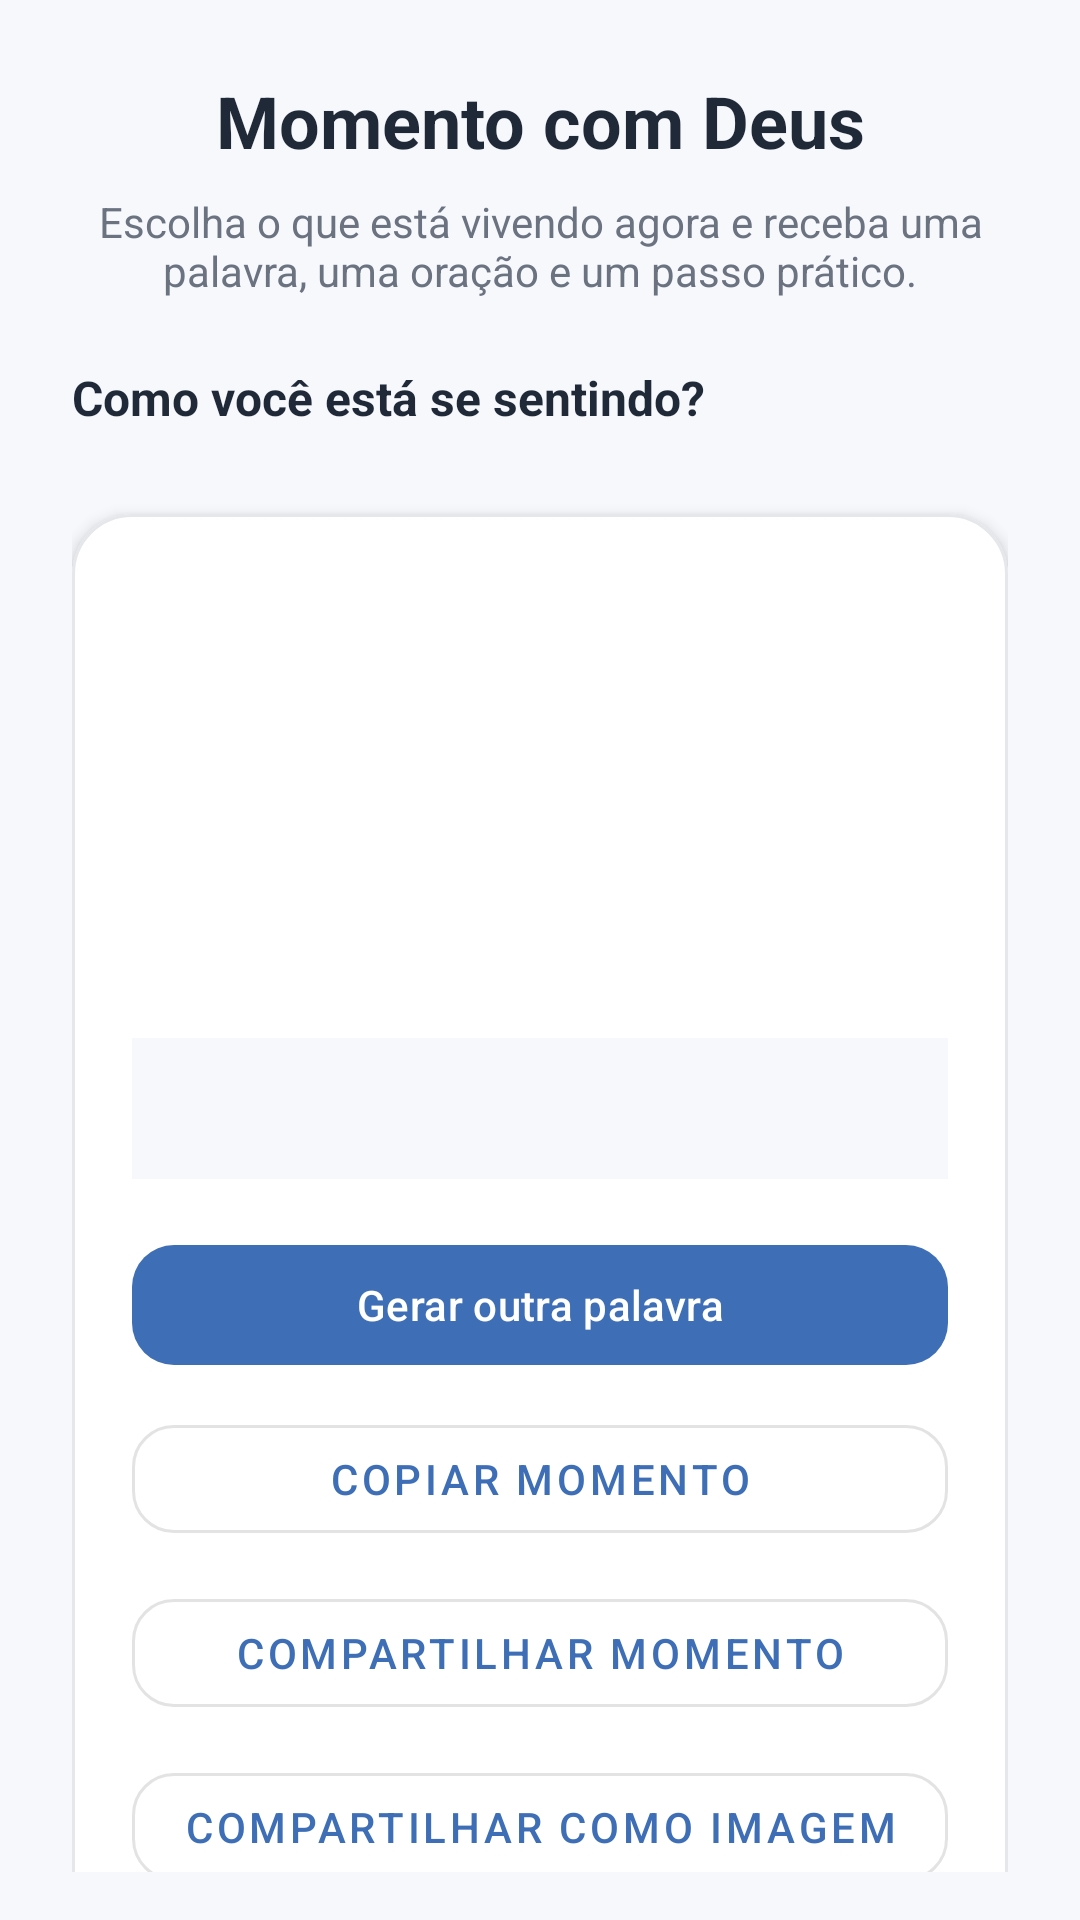

Layout XML and referenced resources for this Android screen:
<!-- AndroidManifest.xml: application theme Theme.ManaDiario -->
<!-- res/layout/fragment_momento_com_deus.xml -->
<?xml version="1.0" encoding="utf-8"?>
<androidx.core.widget.NestedScrollView xmlns:android="http://schemas.android.com/apk/res/android"
    xmlns:app="http://schemas.android.com/apk/res-auto"
    android:layout_width="match_parent"
    android:layout_height="match_parent"
    android:background="@color/cor_fundo_app"
    android:fillViewport="true"
    android:padding="16dp">

    <LinearLayout
        android:layout_width="match_parent"
        android:layout_height="wrap_content"
        android:orientation="vertical"
        android:padding="8dp">

        <TextView
            android:layout_width="match_parent"
            android:layout_height="wrap_content"
            android:gravity="center"
            android:text="@string/god_moment_title"
            android:textColor="@color/cor_texto_principal"
            android:textSize="24sp"
            android:textStyle="bold" />

        <TextView
            android:layout_width="match_parent"
            android:layout_height="wrap_content"
            android:layout_marginTop="8dp"
            android:gravity="center"
            android:text="@string/god_moment_subtitle"
            android:textColor="@color/cor_texto_secundario"
            android:textSize="14sp" />

        <TextView
            android:layout_width="match_parent"
            android:layout_height="wrap_content"
            android:layout_marginTop="22dp"
            android:text="@string/god_moment_choose"
            android:textColor="@color/cor_texto_principal"
            android:textSize="16sp"
            android:textStyle="bold" />

        <HorizontalScrollView
            android:layout_width="match_parent"
            android:layout_height="wrap_content"
            android:layout_marginTop="10dp"
            android:overScrollMode="never"
            android:scrollbars="none">

            <com.google.android.material.chip.ChipGroup
                android:id="@+id/chipGroupGodMoment"
                android:layout_width="wrap_content"
                android:layout_height="wrap_content"
                app:singleSelection="true" />
        </HorizontalScrollView>

        <com.google.android.material.card.MaterialCardView
            android:layout_width="match_parent"
            android:layout_height="wrap_content"
            android:layout_marginTop="18dp"
            app:cardBackgroundColor="@color/cor_superficie"
            app:cardCornerRadius="20dp"
            app:cardElevation="3dp"
            app:strokeColor="@color/cor_divider"
            app:strokeWidth="1dp">

            <LinearLayout
                android:layout_width="match_parent"
                android:layout_height="wrap_content"
                android:orientation="vertical"
                android:padding="20dp">

                <TextView
                    android:id="@+id/tvGodMomentName"
                    android:layout_width="match_parent"
                    android:layout_height="wrap_content"
                    android:gravity="center"
                    android:textColor="@color/cor_primaria"
                    android:textSize="15sp"
                    android:textStyle="bold" />

                <TextView
                    android:id="@+id/tvGodMomentMessage"
                    android:layout_width="match_parent"
                    android:layout_height="wrap_content"
                    android:layout_marginTop="14dp"
                    android:gravity="center"
                    android:lineSpacingExtra="5dp"
                    android:textColor="@color/cor_texto_principal"
                    android:textSize="18sp"
                    android:textStyle="bold" />

                <TextView
                    android:id="@+id/tvGodMomentVerse"
                    android:layout_width="match_parent"
                    android:layout_height="wrap_content"
                    android:layout_marginTop="18dp"
                    android:gravity="center"
                    android:lineSpacingExtra="5dp"
                    android:textColor="@color/cor_texto_principal"
                    android:textSize="16sp"
                    android:textStyle="italic" />

                <TextView
                    android:id="@+id/tvGodMomentPrayer"
                    android:layout_width="match_parent"
                    android:layout_height="wrap_content"
                    android:layout_marginTop="18dp"
                    android:lineSpacingExtra="5dp"
                    android:textColor="@color/cor_texto_secundario"
                    android:textSize="15sp" />

                <TextView
                    android:id="@+id/tvGodMomentAction"
                    android:layout_width="match_parent"
                    android:layout_height="wrap_content"
                    android:layout_marginTop="18dp"
                    android:background="@color/cor_fundo_app"
                    android:lineSpacingExtra="4dp"
                    android:padding="14dp"
                    android:textColor="@color/cor_texto_principal"
                    android:textSize="14sp" />

                <com.google.android.material.button.MaterialButton
                    android:id="@+id/btnGodMomentNew"
                    android:layout_width="match_parent"
                    android:layout_height="wrap_content"
                    android:layout_marginTop="18dp"
                    android:text="@string/god_moment_new"
                    app:cornerRadius="14dp" />

                <com.google.android.material.button.MaterialButton
                    android:id="@+id/btnGodMomentCopy"
                    style="@style/Widget.MaterialComponents.Button.OutlinedButton"
                    android:layout_width="match_parent"
                    android:layout_height="wrap_content"
                    android:layout_marginTop="10dp"
                    android:text="@string/god_moment_copy"
                    app:cornerRadius="14dp" />

                <com.google.android.material.button.MaterialButton
                    android:id="@+id/btnGodMomentShare"
                    style="@style/Widget.MaterialComponents.Button.OutlinedButton"
                    android:layout_width="match_parent"
                    android:layout_height="wrap_content"
                    android:layout_marginTop="10dp"
                    android:text="@string/god_moment_share"
                    app:cornerRadius="14dp" />

                <com.google.android.material.button.MaterialButton
                    android:id="@+id/btnGodMomentShareImage"
                    style="@style/Widget.MaterialComponents.Button.OutlinedButton"
                    android:layout_width="match_parent"
                    android:layout_height="wrap_content"
                    android:layout_marginTop="10dp"
                    android:text="@string/god_moment_share_image"
                    app:cornerRadius="14dp" />
            </LinearLayout>
        </com.google.android.material.card.MaterialCardView>
    </LinearLayout>
</androidx.core.widget.NestedScrollView>
<!-- resources referenced by this layout -->
<resources>
  <color name="cor_divider">#E5E7EB</color>
  <color name="cor_fundo_app">#F6F8FC</color>
  <color name="cor_primaria">#3E6FB6</color>
  <color name="cor_superficie">#FFFFFFFF</color>
  <color name="cor_texto_principal">#1F2937</color>
  <color name="cor_texto_secundario">#6B7280</color>
  <string name="god_moment_choose">Como você está se sentindo?</string>
  <string name="god_moment_copy">Copiar momento</string>
  <string name="god_moment_new">Gerar outra palavra</string>
  <string name="god_moment_share">Compartilhar momento</string>
  <string name="god_moment_share_image">Compartilhar como imagem</string>
  <string name="god_moment_subtitle">Escolha o que está vivendo agora e receba uma palavra, uma oração e um passo prático.</string>
  <string name="god_moment_title">Momento com Deus</string>
  <style name="Theme.ManaDiario" parent="Base.Theme.ManaDiario" />
  <style name="Base.Theme.ManaDiario" parent="Theme.Material3.DayNight.NoActionBar">
          <item name="colorPrimary">@color/cor_primaria</item>
          <item name="colorOnPrimary">@color/white</item>
          <item name="colorSecondary">@color/cor_secundaria</item>
          <item name="android:statusBarColor">@color/cor_primaria_escura</item>
          <item name="android:navigationBarColor">@color/cor_fundo_app</item>
          <item name="android:windowBackground">@color/cor_fundo_app</item>
      </style>
  <color name="white">#FFFFFFFF</color>
  <color name="cor_secundaria">#A7C7E7</color>
  <color name="cor_primaria_escura">#2D5A99</color>
</resources>
